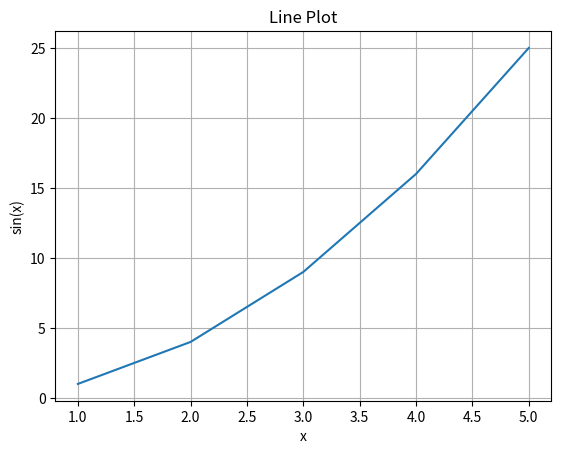

Python code for this plot:
# Shows trends over time or continuous data.

import matplotlib.pyplot as plt
import numpy as np

# numpy.linspace() is a function in the NumPy library of Python that generates an array of evenly spaced numbers over a specified interval.
# numpy.linspace(start, stop, num=50, endpoint=True, retstep=False, dtype=None, axis=0)
#x = np.linspace(0, 10, 100)
#y = np.sin(x)

x = [1,2,3,4,5]
y = [1,4,9,16,25]

# https://matplotlib.org/stable/api/_as_gen/matplotlib.axes.Axes.plot.html#matplotlib.axes.Axes.plot
plt.plot(x, y) # plot x and y using default line style and color
# plot(x, y, color='green', marker='o', linestyle='dashed', linewidth=2, markersize=12)
plt.title("Line Plot")
plt.xlabel("x")
plt.ylabel("sin(x)")
plt.grid(True)
plt.show()
